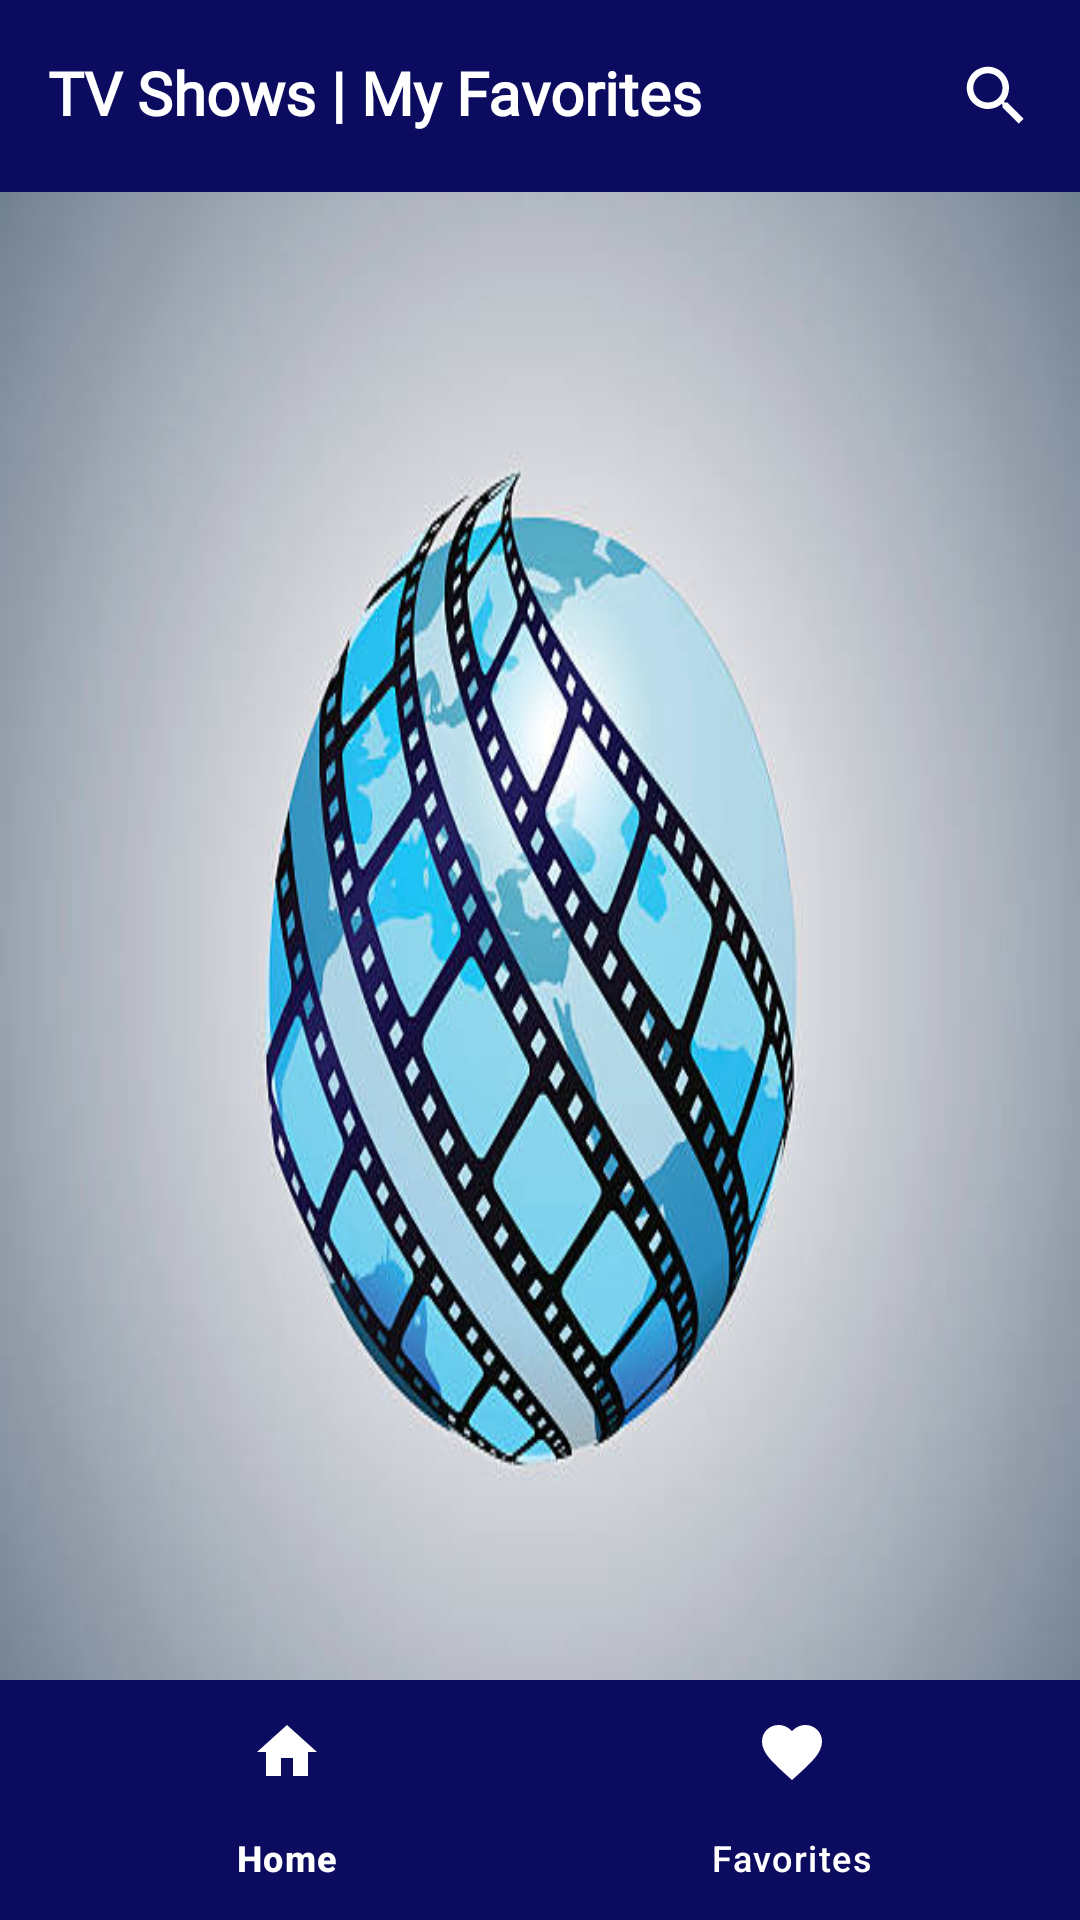

Write the Android layout XML for this screen, with the resource values it uses.
<!-- AndroidManifest.xml: application theme Theme.FilmWorld -->
<!-- res/layout/fragment_watch_list.xml -->
<?xml version="1.0" encoding="utf-8"?>
<layout xmlns:android="http://schemas.android.com/apk/res/android"
    xmlns:tools="http://schemas.android.com/tools"
    xmlns:app="http://schemas.android.com/apk/res-auto">

    <data>
        <variable
            name="isLoading"
            type="Boolean" />
        <import type="android.view.View"/>

    </data>

    <androidx.constraintlayout.widget.ConstraintLayout
        android:layout_width="match_parent"
        android:layout_height="match_parent"
        android:background="@drawable/background"
        tools:context=".fragments.WatchListFragment">
        <LinearLayout
            android:id="@+id/layoutManager"
            android:layout_width="match_parent"
            android:layout_height="?actionBarSize"
            android:background="@color/dark_blue_upper_bottom_bar"
            android:gravity="center_vertical"
            android:padding="8dp"
            android:orientation="horizontal"
            app:layout_constraintTop_toTopOf="parent">

            <TextView
                android:layout_width="0dp"
                android:layout_height="wrap_content"
                android:layout_marginStart="8dp"
                android:layout_marginEnd="8dp"
                android:layout_weight="1"
                android:ellipsize="end"
                android:fontFamily="@font/oswald_bold"
                android:includeFontPadding="false"
                android:maxLines="1"
                android:text="TV Shows | My Favorites"
                android:textColor="@color/white"
                android:textSize="20sp"
                android:textStyle="bold" />
            <ImageView
                android:id="@+id/searchIconButton"
                android:layout_width="30dp"
                android:layout_height="30dp"
                android:layout_marginEnd="5dp"
                android:padding="2dp"
                android:src="@drawable/search_ic" />

        </LinearLayout>
        <androidx.recyclerview.widget.RecyclerView
            android:id="@+id/tvShowFavoriteRecyclerView"
            android:layout_width="0dp"
            android:layout_height="0dp"
            android:clipToPadding="false"
            android:orientation="vertical"
            android:padding="4dp"
            app:layout_constraintTop_toBottomOf="@id/layoutManager"
            app:layout_constraintBottom_toTopOf="@id/bottom_navigation"
            app:layout_constraintStart_toStartOf="parent"
            app:layout_constraintEnd_toEndOf="parent"
            app:layoutManager="androidx.recyclerview.widget.LinearLayoutManager" />

        <ProgressBar
            android:id="@+id/progressBar"
            android:layout_width="24dp"
            android:layout_height="24dp"
            android:layout_marginBottom="12dp"
            app:layout_constraintBottom_toBottomOf="parent"
            app:layout_constraintEnd_toEndOf="parent"
            app:layout_constraintStart_toStartOf="parent"
            android:visibility="@{isLoading? View.VISIBLE : View.GONE, default= gone}"/>

        <com.google.android.material.bottomnavigation.BottomNavigationView
            android:id="@+id/bottom_navigation"
            android:layout_width="match_parent"
            android:layout_height="wrap_content"
            android:background="@color/dark_blue_upper_bottom_bar"
            app:menu="@menu/bottom_nav_menu"
            app:layout_constraintBottom_toBottomOf="parent"
            app:layout_constraintStart_toStartOf="parent"
            android:fitsSystemWindows="true"
            app:itemTextColor="@color/white"
            app:itemIconTint="@color/white"
            android:paddingBottom="0dp"
            app:layout_constraintEnd_toEndOf="parent" />
    </androidx.constraintlayout.widget.ConstraintLayout>
</layout>
<!-- resources referenced by this layout -->
<resources>
  <color name="dark_blue_upper_bottom_bar">#0b0b60</color>
  <color name="white">#FFFFFFFF</color>
  <!-- drawable background: jpg bitmap (drawable, 41119 bytes) -->
  <!-- drawable search_ic (drawable) -->
  <vector xmlns:android="http://schemas.android.com/apk/res/android"
      android:width="24dp"
      android:height="24dp"
      android:viewportWidth="24"
      android:viewportHeight="24">
  
      <path
          android:fillColor="@color/white"
          android:pathData="M15.5,14h-0.79l-0.28,-0.27
              c0.98,-1.14 1.57,-2.61 1.57,-4.23
              0,-3.59 -2.91,-6.5 -6.5,-6.5
              -3.59,0 -6.5,2.91 -6.5,6.5
              0,3.59 2.91,6.5 6.5,6.5
              1.62,0 3.09,-0.59 4.23,-1.57
              l0.27,0.28v0.79l5,4.99
              L20.49,19l-4.99,-5zm-6,0
              c-2.48,0 -4.5,-2.02 -4.5,-4.5
              0,-2.48 2.02,-4.5 4.5,-4.5
              2.48,0 4.5,2.02 4.5,4.5
              0,2.48 -2.02,4.5 -4.5,4.5z"/>
  </vector>
  <style name="Theme.FilmWorld" parent="Base.Theme.FilmWorld" />
  <style name="Base.Theme.FilmWorld" parent="Theme.Material3.DayNight.NoActionBar">
          
          
      </style>
</resources>
